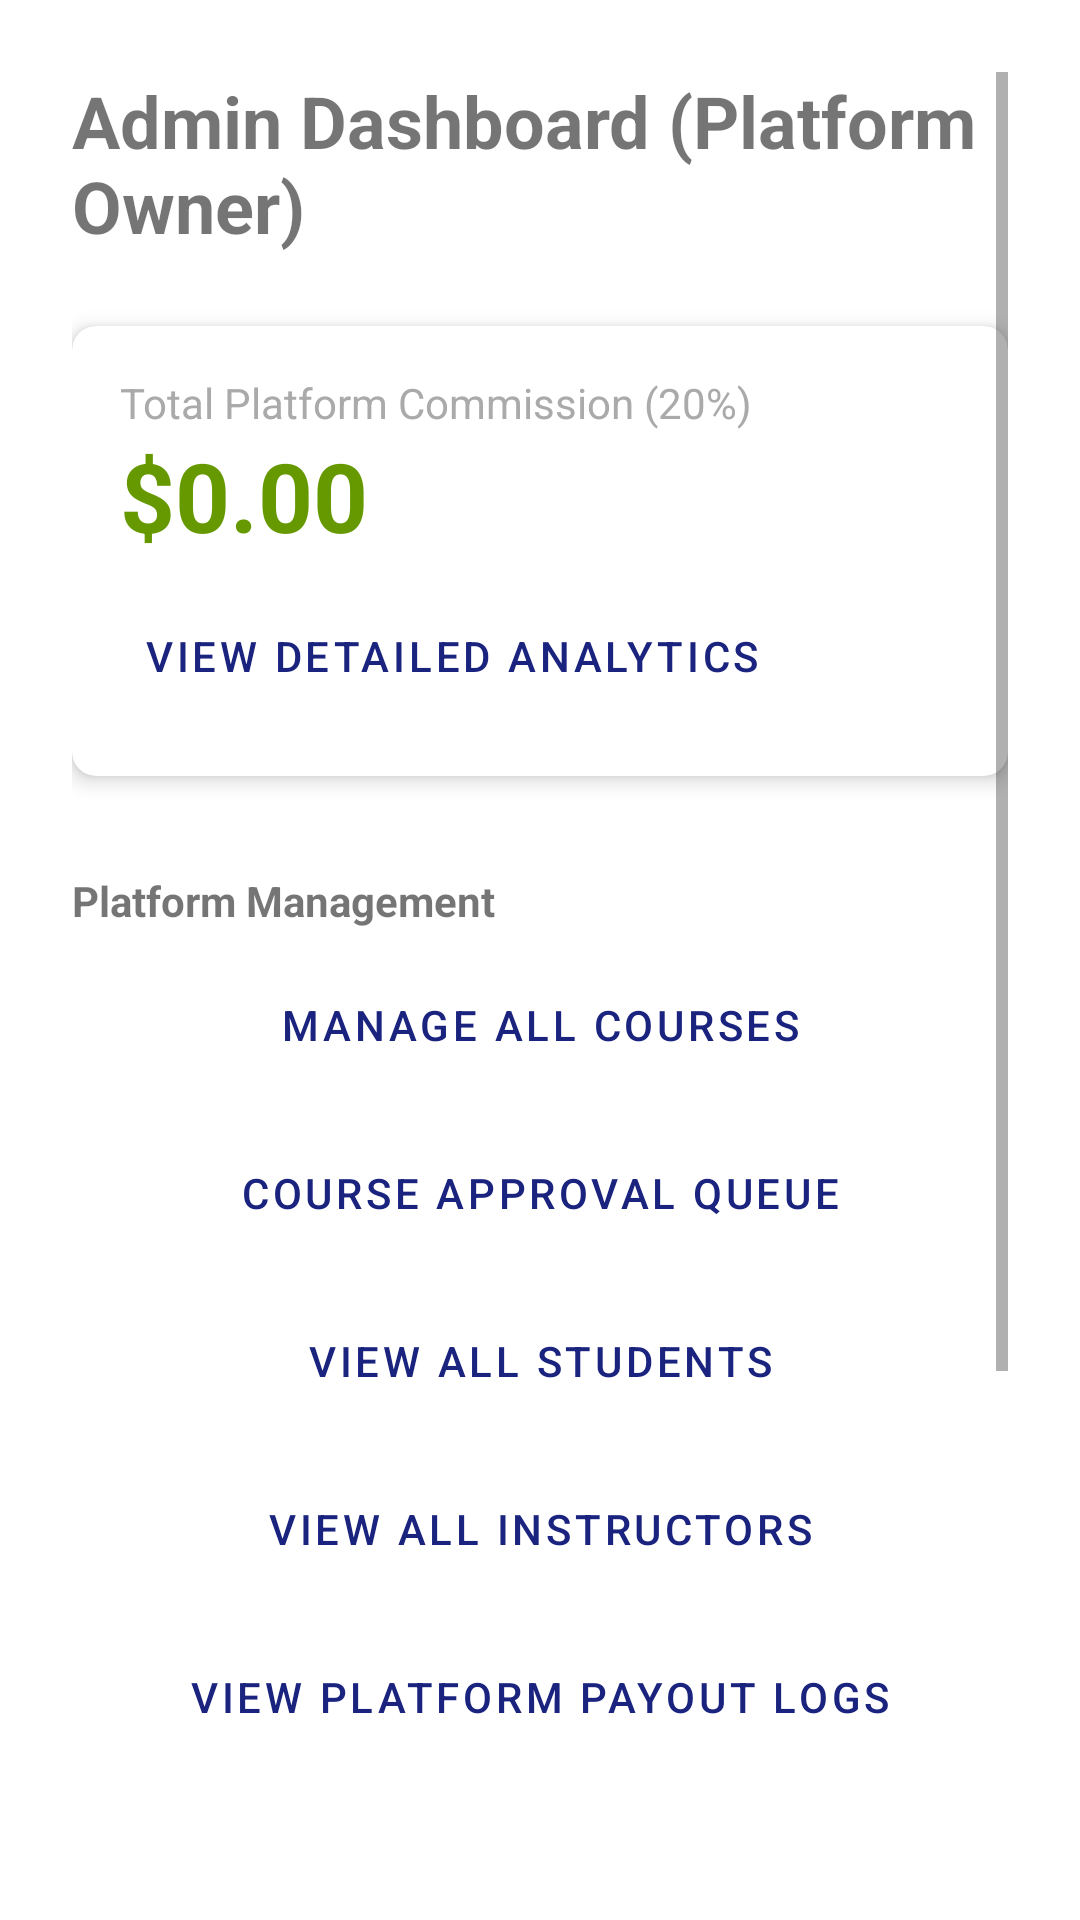

The Android layout XML behind this screen, and the referenced resources:
<!-- AndroidManifest.xml: application theme Theme.Deeploft -->
<!-- res/layout/activity_admin_dashboard.xml -->
<?xml version="1.0" encoding="utf-8"?>
<ScrollView xmlns:android="http://schemas.android.com/apk/res/android"
    android:layout_width="match_parent"
    android:layout_height="match_parent"
    android:padding="24dp">

    <LinearLayout
        android:layout_width="match_parent"
        android:layout_height="wrap_content"
        android:orientation="vertical">

        <TextView
            android:layout_width="wrap_content"
            android:layout_height="wrap_content"
            android:text="Admin Dashboard (Platform Owner)"
            android:textSize="24sp"
            android:textStyle="bold" />

        <androidx.cardview.widget.CardView
            android:layout_width="match_parent"
            android:layout_height="wrap_content"
            android:layout_marginTop="24dp"
            app:cardCornerRadius="8dp"
            app:cardElevation="4dp"
            xmlns:app="http://schemas.android.com/apk/res-auto">

            <LinearLayout
                android:layout_width="match_parent"
                android:layout_height="wrap_content"
                android:orientation="vertical"
                android:padding="16dp">

                <TextView
                    android:layout_width="wrap_content"
                    android:layout_height="wrap_content"
                    android:text="Total Platform Commission (20%)"
                    android:textColor="@android:color/darker_gray" />

                <TextView
                    android:id="@+id/tv_admin_total_commission"
                    android:layout_width="wrap_content"
                    android:layout_height="wrap_content"
                    android:text="$0.00"
                    android:textSize="32sp"
                    android:textStyle="bold"
                    android:textColor="@android:color/holo_green_dark" />

                <Button
                    android:id="@+id/btn_admin_view_revenue"
                    android:layout_width="wrap_content"
                    android:layout_height="wrap_content"
                    android:text="View Detailed Analytics"
                    android:layout_marginTop="8dp"
                    style="@style/Widget.MaterialComponents.Button.TextButton" />
            </LinearLayout>
        </androidx.cardview.widget.CardView>

        <TextView
            android:layout_width="wrap_content"
            android:layout_height="wrap_content"
            android:text="Platform Management"
            android:textStyle="bold"
            android:layout_marginTop="32dp" />

        <Button
            android:id="@+id/btn_admin_view_courses"
            android:layout_width="match_parent"
            android:layout_height="wrap_content"
            android:text="Manage All Courses"
            android:layout_marginTop="8dp"
            style="@style/Widget.MaterialComponents.Button.OutlinedButton" />

        <Button
            android:id="@+id/btn_admin_review_queue"
            android:layout_width="match_parent"
            android:layout_height="wrap_content"
            android:text="Course Approval Queue"
            android:layout_marginTop="8dp"
            style="@style/Widget.MaterialComponents.Button.OutlinedButton" />

        <Button
            android:id="@+id/btn_admin_view_students"
            android:layout_width="match_parent"
            android:layout_height="wrap_content"
            android:text="View All Students"
            android:layout_marginTop="8dp"
            style="@style/Widget.MaterialComponents.Button.OutlinedButton" />

        <Button
            android:id="@+id/btn_admin_view_instructors"
            android:layout_width="match_parent"
            android:layout_height="wrap_content"
            android:text="View All Instructors"
            android:layout_marginTop="8dp"
            style="@style/Widget.MaterialComponents.Button.OutlinedButton" />

        <Button
            android:id="@+id/btn_admin_view_payout_history"
            android:layout_width="match_parent"
            android:layout_height="wrap_content"
            android:text="View Platform Payout Logs"
            android:layout_marginTop="8dp"
            style="@style/Widget.MaterialComponents.Button.OutlinedButton" />

        <Button
            android:id="@+id/btn_admin_view_withdrawals"
            android:layout_width="match_parent"
            android:layout_height="wrap_content"
            android:text="Manage Withdrawal Requests"
            android:layout_marginTop="8dp"
            style="@style/Widget.MaterialComponents.Button.OutlinedButton" />

        <TextView
            android:layout_width="wrap_content"
            android:layout_height="wrap_content"
            android:text="Your Payout Details"
            android:textStyle="bold"
            android:layout_marginTop="32dp" />

        <EditText
            android:id="@+id/et_admin_bank_name"
            android:layout_width="match_parent"
            android:layout_height="wrap_content"
            android:hint="Your Bank Name"
            android:layout_marginTop="8dp" />

        <EditText
            android:id="@+id/et_admin_bank_account"
            android:layout_width="match_parent"
            android:layout_height="wrap_content"
            android:hint="Your Private Account Number"
            android:layout_marginTop="16dp" />

        <Button
            android:id="@+id/btn_save_admin_settings"
            android:layout_width="match_parent"
            android:layout_height="wrap_content"
            android:text="Update My Details"
            android:layout_marginTop="24dp" />

    </LinearLayout>
</ScrollView>
<!-- resources referenced by this layout -->
<resources>
  <style name="Theme.Deeploft" parent="Base.Theme.Deeploft" />
  <style name="Base.Theme.Deeploft" parent="Theme.MaterialComponents.Light.NoActionBar">
          <item name="colorPrimary">@color/logo_deep</item>
          <item name="colorPrimaryVariant">@color/primary_dark</item>
          <item name="colorOnPrimary">@color/white</item>
          <item name="android:windowBackground">@color/white</item>
          <item name="android:colorBackground">@color/white</item>
      </style>
  <color name="logo_deep">#1A237E</color>
  <color name="primary_dark">#0D47A1</color>
  <color name="white">#FFFFFFFF</color>
</resources>
